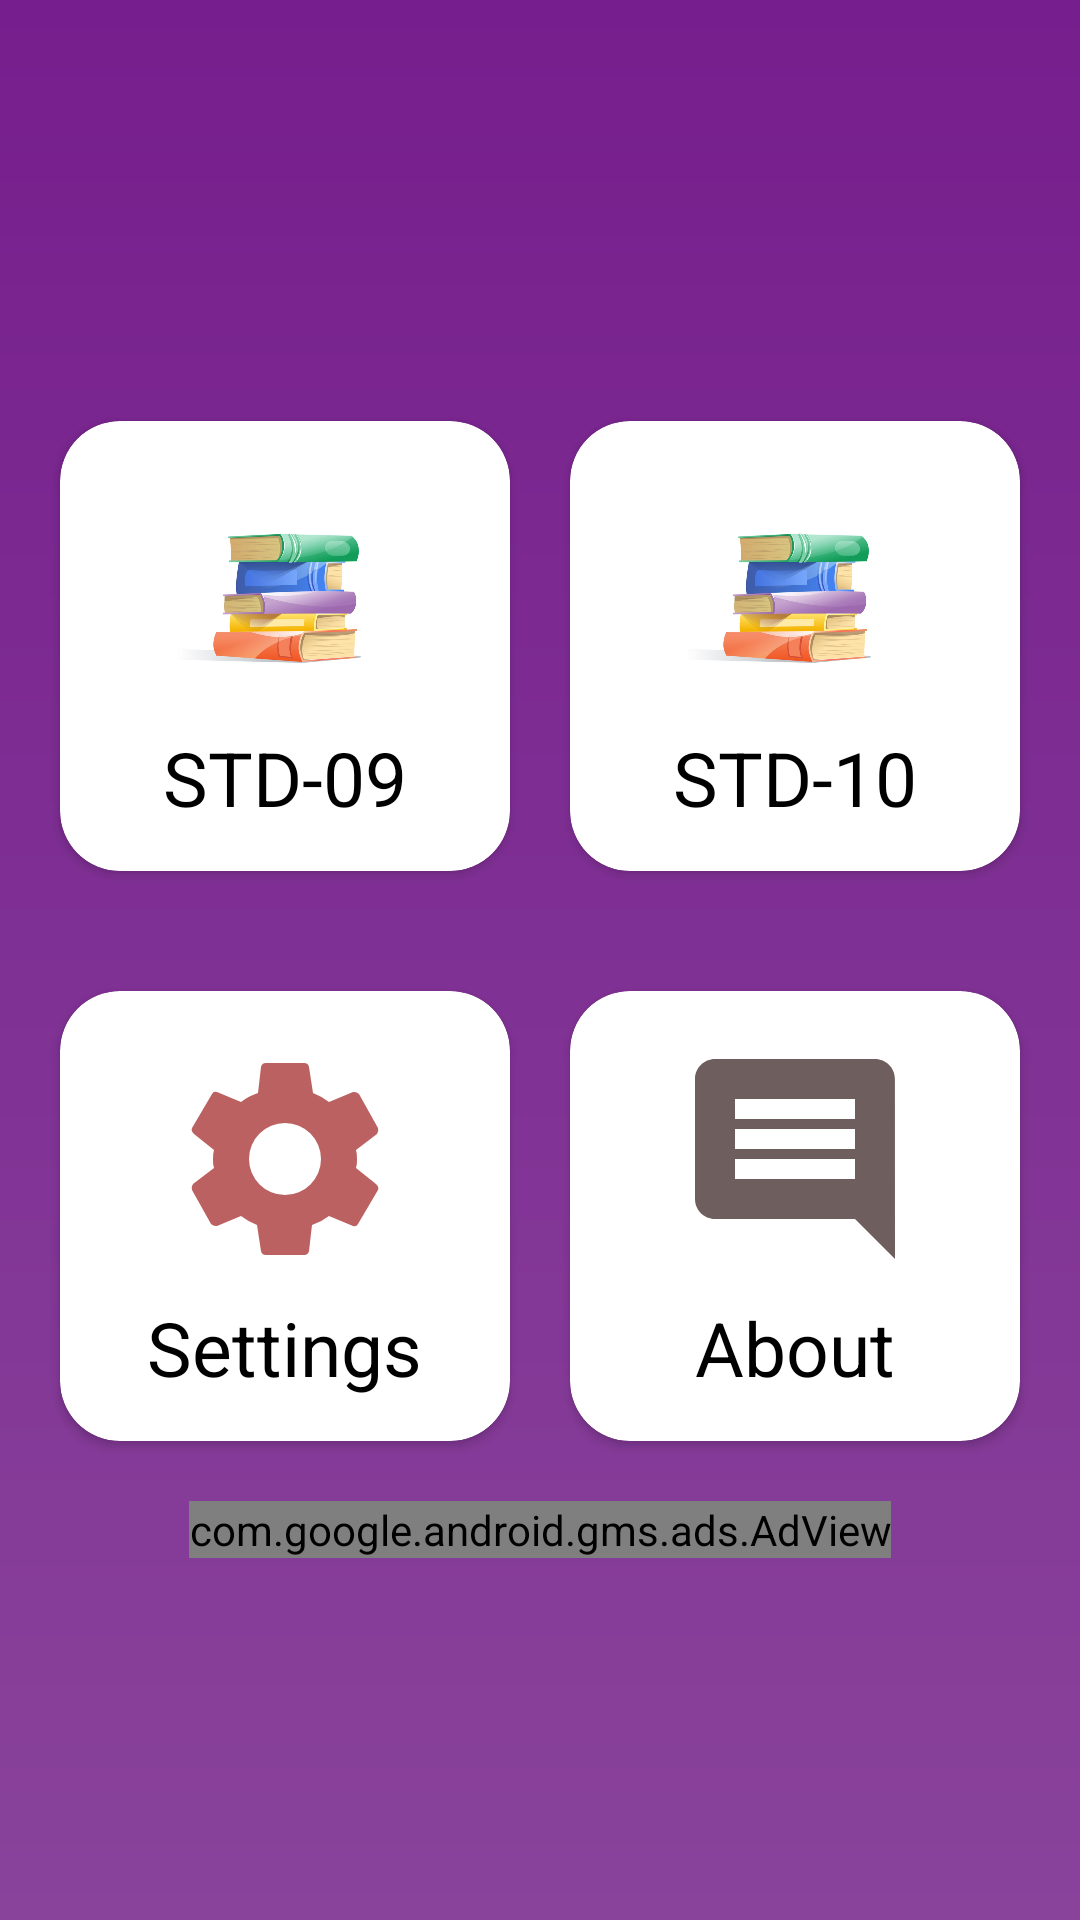

This screen was rendered from an Android layout file. Write that file and the resources it references.
<!-- AndroidManifest.xml: application theme AppTheme -->
<!-- res/layout/activity_main2.xml -->
<?xml version="1.0" encoding="utf-8"?>
<LinearLayout xmlns:android="http://schemas.android.com/apk/res/android"
    xmlns:app="http://schemas.android.com/apk/res-auto"
    xmlns:tools="http://schemas.android.com/tools"
    android:layout_width="match_parent"
    android:layout_height="match_parent"
    android:background="@drawable/back1"
    android:gravity="center"
    android:orientation="vertical"
    tools:context=".Main2Activity">

    <GridLayout

        android:layout_width="match_parent"
        android:layout_height="wrap_content"
        android:alignmentMode="alignMargins"
        android:columnCount="2"
        android:columnOrderPreserved="false"
        android:rowCount="2"

        >


        <androidx.cardview.widget.CardView
            android:id="@+id/std9"
            android:layout_width="150dp"
            android:layout_height="150dp"
            android:layout_rowWeight="1"
            android:layout_columnWeight="1"
            android:layout_margin="20dp"
            android:layout_marginRight="10dp"
            android:background="@drawable/back"
            android:clickable="true"
            app:cardCornerRadius="20dp">

            <LinearLayout
                android:layout_width="match_parent"
                android:layout_height="match_parent"
                android:gravity="center"
                android:orientation="vertical"
                android:padding="16dp">

                <ImageView
                    android:layout_width="80dp"
                    android:layout_height="80dp"
                    android:src="@drawable/book"

                    />

                <TextView
                    android:layout_width="wrap_content"
                    android:layout_height="wrap_content"
                    android:layout_marginTop="6dp"
                    android:text="STD-09"
                    android:textColor="#000"
                    android:textSize="25sp" />

            </LinearLayout>

        </androidx.cardview.widget.CardView>

        <androidx.cardview.widget.CardView
            android:id="@+id/std10"
            android:layout_width="150dp"
            android:layout_height="150dp"

            android:layout_rowWeight="1"
            android:layout_columnWeight="1"
            android:layout_margin="20dp"
            android:layout_marginLeft="10dp"
            android:background="@drawable/back"
            android:clickable="true"
            app:cardCornerRadius="20dp">

            <LinearLayout
                android:layout_width="match_parent"
                android:layout_height="match_parent"
                android:gravity="center"
                android:orientation="vertical"
                android:padding="16dp">

                <ImageView
                    android:layout_width="80dp"
                    android:layout_height="80dp"
                    android:src="@drawable/book"

                    />

                <TextView
                    android:layout_width="wrap_content"
                    android:layout_height="wrap_content"
                    android:layout_marginTop="6dp"
                    android:text="STD-10"
                    android:textColor="#000"
                    android:textSize="25sp" />

            </LinearLayout>

        </androidx.cardview.widget.CardView>

    </GridLayout>

    <GridLayout

        android:layout_width="match_parent"
        android:layout_height="wrap_content"
        android:alignmentMode="alignMargins"
        android:columnCount="2"
        android:columnOrderPreserved="false"
        android:rowCount="2"

        >


        <androidx.cardview.widget.CardView
            android:id="@+id/settings"
            android:layout_width="150dp"
            android:layout_height="150dp"
            android:layout_rowWeight="1"
            android:layout_columnWeight="1"
            android:layout_margin="20dp"
            android:layout_marginRight="10dp"
            android:background="@drawable/back"
            android:clickable="true"

            app:cardCornerRadius="20dp">

            <LinearLayout
                android:layout_width="match_parent"
                android:layout_height="match_parent"
                android:gravity="center"
                android:orientation="vertical"
                android:padding="16dp">

                <ImageView
                    android:layout_width="80dp"
                    android:layout_height="80dp"
                    android:src="@drawable/ic_settings_black_24dp"

                    />

                <TextView
                    android:layout_width="wrap_content"
                    android:layout_height="wrap_content"
                    android:layout_marginTop="6dp"
                    android:text="Settings"
                    android:textColor="#000"
                    android:textSize="25sp" />

            </LinearLayout>

        </androidx.cardview.widget.CardView>

        <androidx.cardview.widget.CardView
            android:id="@+id/about"
            android:layout_width="150dp"
            android:layout_height="150dp"
            android:layout_rowWeight="1"
            android:layout_columnWeight="1"
            android:layout_margin="20dp"
            android:layout_marginLeft="10dp"
            android:background="@drawable/back"
            android:clickable="true"

            app:cardCornerRadius="20dp">

            <LinearLayout
                android:layout_width="match_parent"
                android:layout_height="match_parent"
                android:gravity="center"
                android:orientation="vertical"
                android:padding="16dp">

                <ImageView
                    android:layout_width="80dp"
                    android:layout_height="80dp"
                    android:src="@drawable/ic_comment_black_24dp"

                    />

                <TextView
                    android:layout_width="wrap_content"
                    android:layout_height="wrap_content"
                    android:layout_marginTop="6dp"
                    android:text="About"
                    android:textColor="#000"
                    android:textSize="25sp" />

            </LinearLayout>

        </androidx.cardview.widget.CardView>

    </GridLayout>

    <com.google.android.gms.ads.AdView

        xmlns:ads="http://schemas.android.com/apk/res-auto"
        android:id="@+id/adView"
        android:layout_width="wrap_content"
        android:layout_height="wrap_content"
        android:layout_alignParentBottom="true"
        ads:adSize="BANNER"

        ads:adUnitId="ca-app-pub-4990616185549475/5994828481">

    </com.google.android.gms.ads.AdView>

</LinearLayout>
<!-- resources referenced by this layout -->
<resources>
  <!-- drawable back (drawable) -->
  <?xml version="1.0" encoding="utf-8"?>
  <shape xmlns:android="http://schemas.android.com/apk/res/android">
  
      <corners android:radius="12dp">
  
  
      </corners>
      <gradient android:startColor="#fff"
          android:endColor="#fff">
  
      </gradient>
  </shape>
  <!-- drawable back1 (drawable) -->
  <?xml version="1.0" encoding="utf-8"?>
  <shape xmlns:android="http://schemas.android.com/apk/res/android">
  
      <gradient
          android:angle="270"
          android:startColor="#761E8D"
          android:endColor="#89439B">
  
      </gradient>
  
  
  </shape>
  <!-- drawable book: jpg bitmap (drawable, 75588 bytes) -->
  <!-- drawable ic_comment_black_24dp (drawable) -->
  <vector xmlns:android="http://schemas.android.com/apk/res/android"
          android:width="24dp"
          android:height="24dp"
          android:viewportWidth="24.0"
          android:viewportHeight="24.0">
      <path
          android:fillColor="#6F5E5E"
          android:pathData="M21.99,4c0,-1.1 -0.89,-2 -1.99,-2L4,2c-1.1,0 -2,0.9 -2,2v12c0,1.1 0.9,2 2,2h14l4,4 -0.01,-18zM18,14L6,14v-2h12v2zM18,11L6,11L6,9h12v2zM18,8L6,8L6,6h12v2z"/>
  </vector>
  <!-- drawable ic_settings_black_24dp (drawable) -->
  <vector xmlns:android="http://schemas.android.com/apk/res/android"
          android:width="24dp"
          android:height="24dp"
          android:viewportWidth="24"
          android:viewportHeight="24">
      <path
          android:fillColor="#BB6161"
          android:pathData="M19.1,12.9a2.8,2.8 0,0 0,0.1 -0.9,2.8 2.8,0 0,0 -0.1,-0.9l2.1,-1.6a0.7,0.7 0,0 0,0.1 -0.6L19.4,5.5a0.7,0.7 0,0 0,-0.6 -0.2l-2.4,1a6.5,6.5 0,0 0,-1.6 -0.9l-0.4,-2.6a0.5,0.5 0,0 0,-0.5 -0.4H10.1a0.5,0.5 0,0 0,-0.5 0.4L9.3,5.4a5.6,5.6 0,0 0,-1.7 0.9l-2.4,-1a0.4,0.4 0,0 0,-0.5 0.2l-2,3.4c-0.1,0.2 0,0.4 0.2,0.6l2,1.6a2.8,2.8 0,0 0,-0.1 0.9,2.8 2.8,0 0,0 0.1,0.9L2.8,14.5a0.7,0.7 0,0 0,-0.1 0.6l1.9,3.4a0.7,0.7 0,0 0,0.6 0.2l2.4,-1a6.5,6.5 0,0 0,1.6 0.9l0.4,2.6a0.5,0.5 0,0 0,0.5 0.4h3.8a0.5,0.5 0,0 0,0.5 -0.4l0.3,-2.6a5.6,5.6 0,0 0,1.7 -0.9l2.4,1a0.4,0.4 0,0 0,0.5 -0.2l2,-3.4c0.1,-0.2 0,-0.4 -0.2,-0.6ZM12,15.6A3.6,3.6 0,1 1,15.6 12,3.6 3.6,0 0,1 12,15.6Z"/>
  </vector>
  <style name="AppTheme" parent="Theme.AppCompat.Light.NoActionBar">
          
          <item name="colorPrimary">@color/colorPrimary</item>
          <item name="colorPrimaryDark">#761E8D</item>
          <item name="colorAccent">@color/colorAccent</item>
      </style>
  <color name="colorPrimary">#008577</color>
  <color name="colorAccent">#D81B60</color>
</resources>
